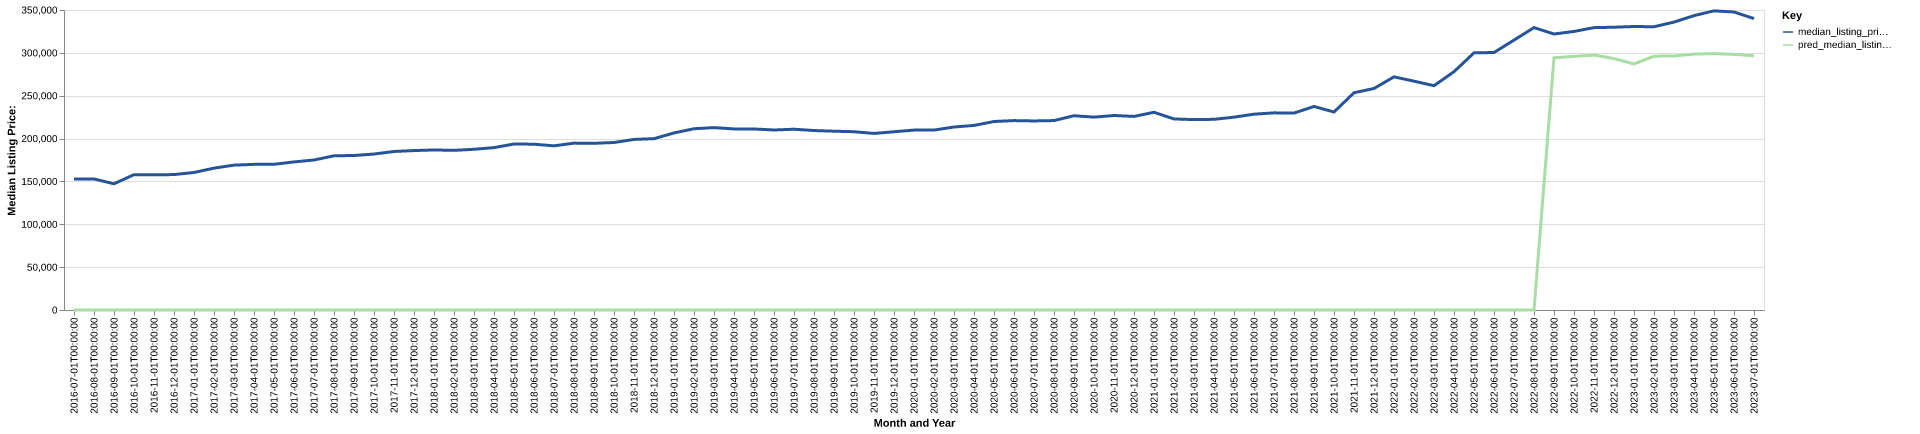

Data behind this chart, as committed beside it:
date, time_idx, median_listing_price, thirty_year_interest_rate_five, month, county_name, active_listing_count, median_days_on_market, pred_median_listing_price, month_year
2016-07-01, 0, 152700, 3.72, 7, onslow, nc, 2075, 53.0, 0, Jul-2016
2016-08-01, 1, 152900, 3.73, 8, onslow, nc, 2060, 85.0, 0, Aug-2016
2016-09-01, 2, 147250, 3.66, 9, onslow, nc, 2307, 108.0, 0, Sep-2016
2016-10-01, 3, 157900, 3.64, 10, onslow, nc, 1957, 105.0, 0, Oct-2016
2016-11-01, 4, 157700, 3.66, 11, onslow, nc, 1914, 107.0, 0, Nov-2016
2016-12-01, 5, 158000, 3.48, 12, onslow, nc, 1812, 118.0, 0, Dec-2016
2017-01-01, 6, 160450, 3.45, 1, onslow, nc, 1704, 124.0, 0, Jan-2017
2017-02-01, 7, 165500, 3.5, 2, onslow, nc, 1670, 116.0, 0, Feb-2017
2017-03-01, 8, 169003, 3.52, 3, onslow, nc, 1646, 107.0, 0, Mar-2017
2017-04-01, 9, 169900, 4.03, 4, onslow, nc, 1636, 80.0, 0, Apr-2017
2017-05-01, 10, 170000, 4.32, 5, onslow, nc, 1595, 81.0, 0, May-2017
2017-06-01, 11, 172750, 4.2, 6, onslow, nc, 1582, 78.0, 0, Jun-2017
2017-07-01, 12, 175000, 4.19, 7, onslow, nc, 1549, 79.0, 0, Jul-2017
2017-08-01, 13, 179900, 4.3, 8, onslow, nc, 1476, 80.0, 0, Aug-2017
2017-09-01, 14, 180250, 4.1, 9, onslow, nc, 1425, 79.0, 0, Sep-2017
2017-10-01, 15, 181950, 4.05, 10, onslow, nc, 1411, 81.0, 0, Oct-2017
2017-11-01, 16, 184950, 3.94, 11, onslow, nc, 1408, 82.0, 0, Nov-2017
2017-12-01, 17, 186000, 4.03, 12, onslow, nc, 1336, 91.0, 0, Dec-2017
2018-01-01, 18, 186725, 3.93, 1, onslow, nc, 1272, 97.0, 0, Jan-2018
2018-02-01, 19, 186260, 3.83, 2, onslow, nc, 1321, 84.0, 0, Feb-2018
2018-03-01, 20, 187500, 3.94, 3, onslow, nc, 1387, 61.0, 0, Mar-2018
2018-04-01, 21, 189450, 3.95, 4, onslow, nc, 1363, 63.0, 0, Apr-2018
2018-05-01, 22, 193660, 3.99, 5, onslow, nc, 1380, 61.0, 0, May-2018
2018-06-01, 23, 193450, 4.15, 6, onslow, nc, 1371, 65.0, 0, Jun-2018
2018-07-01, 24, 191500, 4.4, 7, onslow, nc, 1397, 66.0, 0, Jul-2018
2018-08-01, 25, 194700, 4.46, 8, onslow, nc, 1385, 68.0, 0, Aug-2018
2018-09-01, 26, 194490, 4.58, 9, onslow, nc, 1362, 81.0, 0, Sep-2018
2018-10-01, 27, 195425, 4.66, 10, onslow, nc, 1029, 102.0, 0, Oct-2018
2018-11-01, 28, 199000, 4.62, 11, onslow, nc, 939.0, 103.0, 0, Nov-2018
2018-12-01, 29, 199900, 4.54, 12, onslow, nc, 856.0, 108.0, 0, Dec-2018
2019-01-01, 30, 206575, 4.6, 1, onslow, nc, 772.0, 90.0, 0, Jan-2019
2019-02-01, 31, 211475, 4.72, 2, onslow, nc, 738.0, 73.0, 0, Feb-2019
2019-03-01, 32, 212786, 4.9, 3, onslow, nc, 723.0, 51.0, 0, Mar-2019
2019-04-01, 33, 211250, 4.94, 4, onslow, nc, 806.0, 37.0, 0, Apr-2019
2019-05-01, 34, 211200, 4.75, 5, onslow, nc, 1009, 37.0, 0, May-2019
2019-06-01, 35, 210000, 4.51, 6, onslow, nc, 1133, 50.0, 0, Jun-2019
2019-07-01, 36, 210900, 4.41, 7, onslow, nc, 1212, 55.0, 0, Jul-2019
2019-08-01, 37, 209382, 4.41, 8, onslow, nc, 1292, 59.0, 0, Aug-2019
2019-09-01, 38, 208605, 4.2, 9, onslow, nc, 1328, 66.0, 0, Sep-2019
2019-10-01, 39, 208000, 4.14, 10, onslow, nc, 1358, 74.0, 0, Oct-2019
2019-11-01, 40, 206000, 3.84, 11, onslow, nc, 1372, 73.0, 0, Nov-2019
2019-12-01, 41, 207950, 3.81, 12, onslow, nc, 1282, 83.0, 0, Dec-2019
2020-01-01, 42, 209900, 3.75, 1, onslow, nc, 1205, 94.0, 0, Jan-2020
2020-02-01, 43, 209900, 3.73, 2, onslow, nc, 1167, 89.0, 0, Feb-2020
2020-03-01, 44, 213500, 3.78, 3, onslow, nc, 1151, 68.0, 0, Mar-2020
2020-04-01, 45, 215338, 3.75, 4, onslow, nc, 1105, 69.0, 0, Apr-2020
2020-05-01, 46, 219900, 3.74, 5, onslow, nc, 934.0, 74.0, 0, May-2020
2020-06-01, 47, 220975, 3.72, 6, onslow, nc, 807.0, 69.0, 0, Jun-2020
2020-07-01, 48, 220563, 3.49, 7, onslow, nc, 739.0, 57.0, 0, Jul-2020
2020-08-01, 49, 221000, 3.65, 8, onslow, nc, 645.0, 57.0, 0, Aug-2020
2020-09-01, 50, 226650, 3.33, 9, onslow, nc, 576.0, 64.0, 0, Sep-2020
2020-10-01, 51, 225000, 3.28, 10, onslow, nc, 554.0, 59.0, 0, Oct-2020
2020-11-01, 52, 226925, 3.21, 11, onslow, nc, 519.0, 69.0, 0, Nov-2020
2020-12-01, 53, 225850, 3.07, 12, onslow, nc, 426.0, 68.0, 0, Dec-2020
2021-01-01, 54, 230650, 2.99, 1, onslow, nc, 366.0, 59.0, 0, Jan-2021
2021-02-01, 55, 222900, 2.93, 2, onslow, nc, 301.0, 49.0, 0, Feb-2021
2021-03-01, 56, 222125, 2.88, 3, onslow, nc, 300.0, 40.0, 0, Mar-2021
2021-04-01, 57, 222450, 2.84, 4, onslow, nc, 286.0, 39.0, 0, Apr-2021
2021-05-01, 58, 225000, 2.71, 5, onslow, nc, 305.0, 38.0, 0, May-2021
2021-06-01, 59, 228450, 2.79, 6, onslow, nc, 323.0, 40.0, 0, Jun-2021
... 25 more rows
